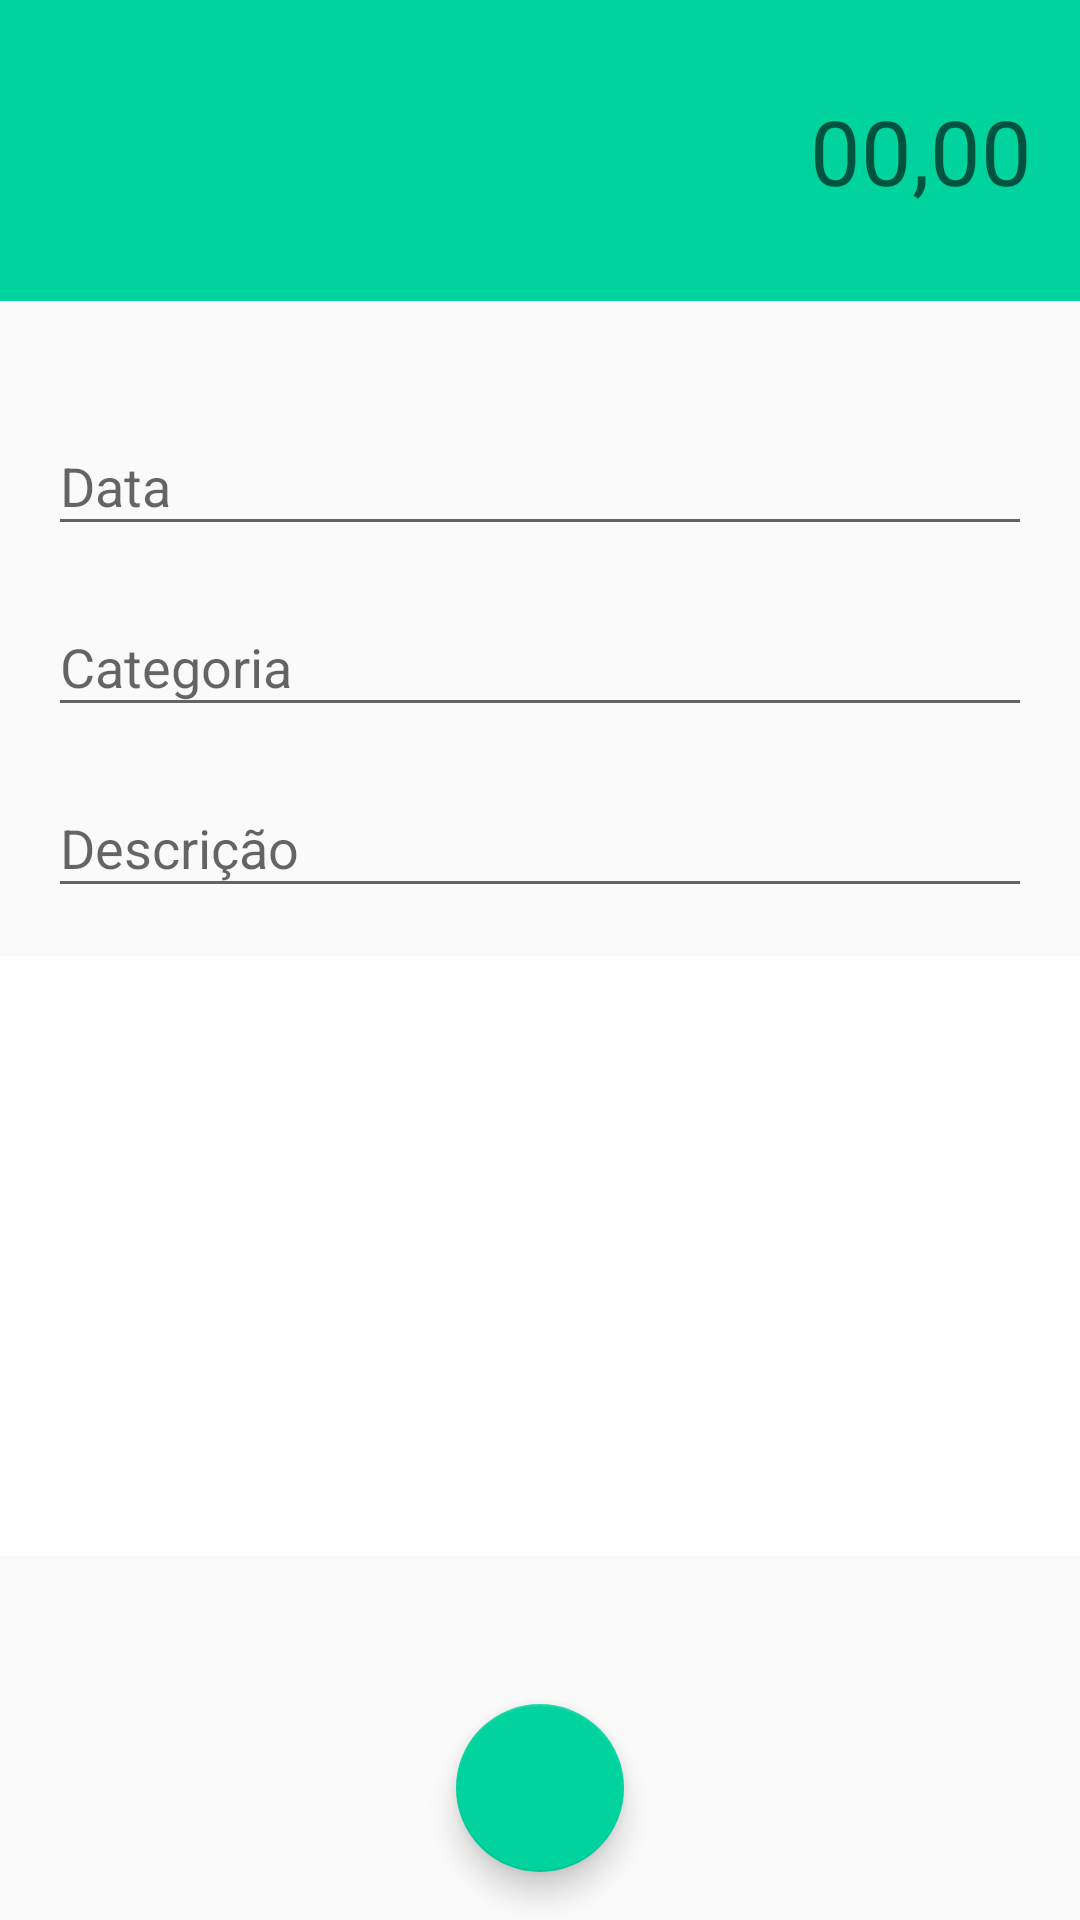

Android layout source for this screen:
<!-- AndroidManifest.xml: activity theme ReceitaTheme -->
<!-- res/layout/activity_receita.xml -->
<?xml version="1.0" encoding="utf-8"?>
<androidx.constraintlayout.widget.ConstraintLayout xmlns:android="http://schemas.android.com/apk/res/android"
    xmlns:app="http://schemas.android.com/apk/res-auto"
    xmlns:tools="http://schemas.android.com/tools"
    android:layout_width="match_parent"
    android:layout_height="match_parent"
    tools:context=".activity.ReceitaActivity">

    <com.google.android.material.textfield.TextInputLayout
        android:id="@+id/editLayoutDataDespesas"
        android:layout_width="0dp"
        android:layout_height="wrap_content"
        android:layout_marginStart="16dp"
        android:layout_marginLeft="16dp"
        android:layout_marginEnd="16dp"
        android:layout_marginRight="16dp"
        app:layout_constraintBottom_toTopOf="@+id/editLayoutCategoriaDespesas"
        app:layout_constraintEnd_toEndOf="parent"
        app:layout_constraintHorizontal_bias="0.0"
        app:layout_constraintStart_toStartOf="parent"
        app:layout_constraintTop_toBottomOf="@+id/editTexValorReceita"
        app:layout_constraintVertical_bias="0.07999998"
        app:layout_constraintVertical_chainStyle="packed">

        <com.google.android.material.textfield.TextInputEditText
            android:id="@+id/editTexDataReceita"
            android:layout_width="match_parent"
            android:layout_height="wrap_content"
            android:hint="Data"
            android:singleLine="true" />
    </com.google.android.material.textfield.TextInputLayout>

    <com.google.android.material.textfield.TextInputLayout
        android:id="@+id/editLayoutCategoriaDespesas"
        android:layout_width="0dp"
        android:layout_height="wrap_content"
        android:layout_marginStart="16dp"
        android:layout_marginLeft="16dp"
        android:layout_marginTop="8dp"
        android:layout_marginEnd="16dp"
        android:layout_marginRight="16dp"
        android:layout_marginBottom="8dp"
        app:layout_constraintBottom_toTopOf="@+id/editLayoutDescricaoDespesas"
        app:layout_constraintEnd_toEndOf="parent"
        app:layout_constraintStart_toStartOf="parent"
        app:layout_constraintTop_toBottomOf="@+id/editLayoutDataDespesas">

        <com.google.android.material.textfield.TextInputEditText
            android:id="@+id/editTexCategoriaReceita"
            android:layout_width="match_parent"
            android:layout_height="wrap_content"
            android:hint="Categoria"
            android:singleLine="true" />
    </com.google.android.material.textfield.TextInputLayout>

    <com.google.android.material.textfield.TextInputLayout
        android:id="@+id/editLayoutDescricaoDespesas"
        android:layout_width="0dp"
        android:layout_height="wrap_content"
        android:layout_marginStart="16dp"
        android:layout_marginLeft="16dp"
        android:layout_marginEnd="16dp"
        android:layout_marginRight="16dp"
        app:layout_constraintBottom_toBottomOf="parent"
        app:layout_constraintEnd_toEndOf="parent"
        app:layout_constraintStart_toStartOf="parent"
        app:layout_constraintTop_toBottomOf="@+id/editLayoutCategoriaDespesas">

        <com.google.android.material.textfield.TextInputEditText
            android:id="@+id/editTexDescricaoReceita"
            android:layout_width="match_parent"
            android:layout_height="wrap_content"
            android:hint="Descrição"
            android:singleLine="true" />
    </com.google.android.material.textfield.TextInputLayout>

    <EditText
        android:id="@+id/editTexValorReceita"
        android:layout_width="0dp"
        android:layout_height="wrap_content"
        android:background="@color/colorAccentReceitas"
        android:ems="10"
        android:gravity="right"
        android:hint="00,00"
        android:inputType="numberDecimal"
        android:paddingTop="30dp"
        android:paddingRight="16dp"
        android:paddingBottom="30dp"
        android:singleLine="true"
        android:textSize="30sp"
        app:layout_constraintEnd_toEndOf="parent"
        app:layout_constraintStart_toStartOf="parent"
        app:layout_constraintTop_toTopOf="parent" />

    <com.google.android.material.floatingactionbutton.FloatingActionButton
        android:id="@+id/floatingActionButton"
        android:layout_width="wrap_content"
        android:layout_height="wrap_content"
        android:layout_marginBottom="16dp"
        android:clickable="true"
        app:backgroundTint="@color/colorAccentReceitas"
        app:layout_constraintBottom_toBottomOf="parent"
        app:layout_constraintEnd_toEndOf="parent"
        app:layout_constraintHorizontal_bias="0.5"
        app:layout_constraintStart_toStartOf="parent"
        app:srcCompat="@drawable/mi_ic_finish" />

    <ImageView
        android:id="@+id/imageView3"
        android:layout_width="0dp"
        android:layout_height="200dp"
        android:layout_marginTop="16dp"
        android:background="@color/cardview_light_background"
        app:layout_constraintEnd_toEndOf="parent"
        app:layout_constraintStart_toStartOf="parent"
        app:layout_constraintTop_toBottomOf="@+id/editLayoutDescricaoDespesas"
        app:srcCompat="@drawable/walletlogo" />


</androidx.constraintlayout.widget.ConstraintLayout>
<!-- resources referenced by this layout -->
<resources>
  <color name="colorAccentReceitas">#00D39E</color>
  <!-- drawable walletlogo: png bitmap (drawable, 57395 bytes) -->
  <style name="ReceitaTheme" parent="Theme.AppCompat.Light.NoActionBar">
          <item name="colorPrimary">@color/colorPrimaryReceitas</item>
          <item name="colorPrimaryDark">@color/colorPrimaryDarkReitas</item>
          <item name="colorAccent">@color/colorAccentReceitas</item>
      </style>
  <color name="colorPrimaryReceitas">#00D39E</color>
  <color name="colorPrimaryDarkReitas">#00BE8B</color>
</resources>
